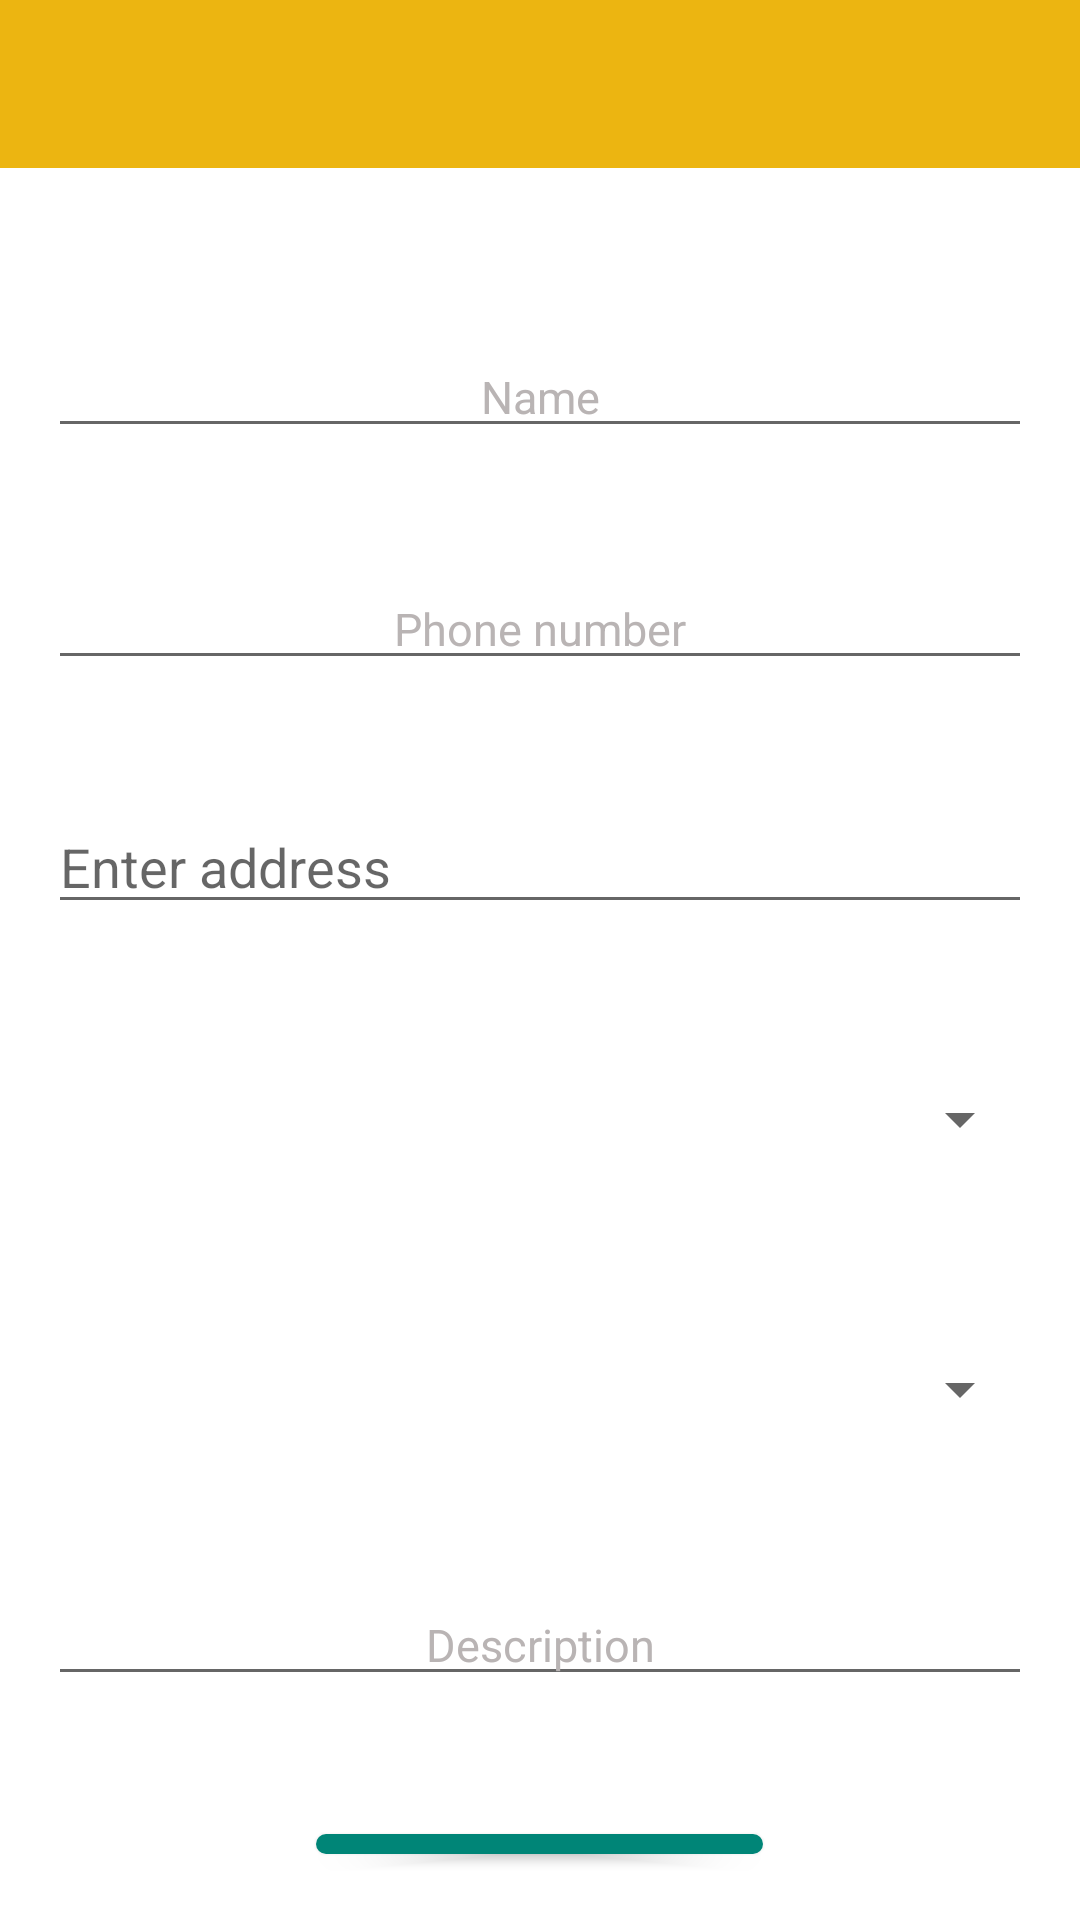

Write the Android layout XML for this screen, with the resource values it uses.
<!-- AndroidManifest.xml: application theme AppTheme -->
<!-- res/layout/dialog_update_note.xml -->
<?xml version="1.0" encoding="utf-8"?>
<LinearLayout xmlns:android="http://schemas.android.com/apk/res/android"

    android:layout_width="match_parent"
    android:layout_height="match_parent"
    android:orientation="vertical"
    android:minHeight="500dp"
    android:minWidth="300dp"
      >



    <Toolbar
        android:layout_width="match_parent"
        android:layout_height="wrap_content"
        android:id="@+id/toolbarUpdateService"
        android:background="#ECB511"
        android:padding="0dp"


        />


    <LinearLayout
        android:layout_width="match_parent"
        android:layout_height="match_parent"
        android:gravity="center_horizontal"
        android:orientation="vertical"
        android:padding="16dp"

        >


        <EditText
                android:id="@+id/editText_update_name"
                android:layout_width="match_parent"
                android:layout_height="wrap_content"
                android:layout_marginTop="40dp"
                android:gravity="center"
                android:hint="Name"
                android:textColor="@color/black"
                android:textColorHint="@color/hint_color"
                android:textSize="15sp"

                />

            <EditText
                android:id="@+id/editText_update_phone"
                android:layout_width="match_parent"
                android:layout_height="wrap_content"
                android:layout_marginTop="40dp"
                android:gravity="center"
                android:hint="Phone number"
                android:textColor="@color/black"
                android:textColorHint="@color/hint_color"
                android:textSize="15sp"


                />

        <EditText
            android:id="@+id/edit_text_update_Location"
            android:layout_width="match_parent"
            android:layout_height="wrap_content"
            android:layout_marginTop="40dp"
            android:drawableLeft="@drawable/ic_location"
            android:hint="Enter address" />


        <Spinner
            android:layout_width="match_parent"
            android:layout_height="50dp"
            android:id="@+id/spinner_updateCategory"
            android:layout_marginTop="40dp"
            />



        <Spinner
            android:layout_width="match_parent"
            android:layout_height="50dp"
            android:id="@+id/spinner_updateRate"
            android:layout_marginTop="40dp"
            />







        <EditText
                android:id="@+id/editText_update_description"
                android:layout_width="match_parent"
                android:layout_height="wrap_content"
                android:layout_marginTop="40dp"
                android:gravity="center"
                android:hint="Description"
                android:textColor="@color/black"
                android:textColorHint="@color/hint_color"
                android:textSize="15sp"

                />









        <Button

                android:id="@+id/button_update_Service"
                android:layout_width="wrap_content"
                android:layout_height="wrap_content"
                android:layout_gravity="center"
                android:text="Save Changes"
                android:layout_marginTop="40dp" />


    </LinearLayout>

</LinearLayout>
<!-- resources referenced by this layout -->
<resources>
  <color name="black">#000000</color>
  <color name="hint_color">#b9b4b4</color>
  <style name="AppTheme" parent="Theme.MaterialComponents.Light.DarkActionBar">
          
          <item name="colorPrimary">@color/colorPrimary</item>
          <item name="colorPrimaryDark">@color/colorPrimaryDark</item>
          <item name="colorAccent">@color/colorAccent</item>
      </style>
  <color name="colorPrimary">#008577</color>
  <color name="colorPrimaryDark">#00574B</color>
  <color name="colorAccent">#D81B60</color>
</resources>
